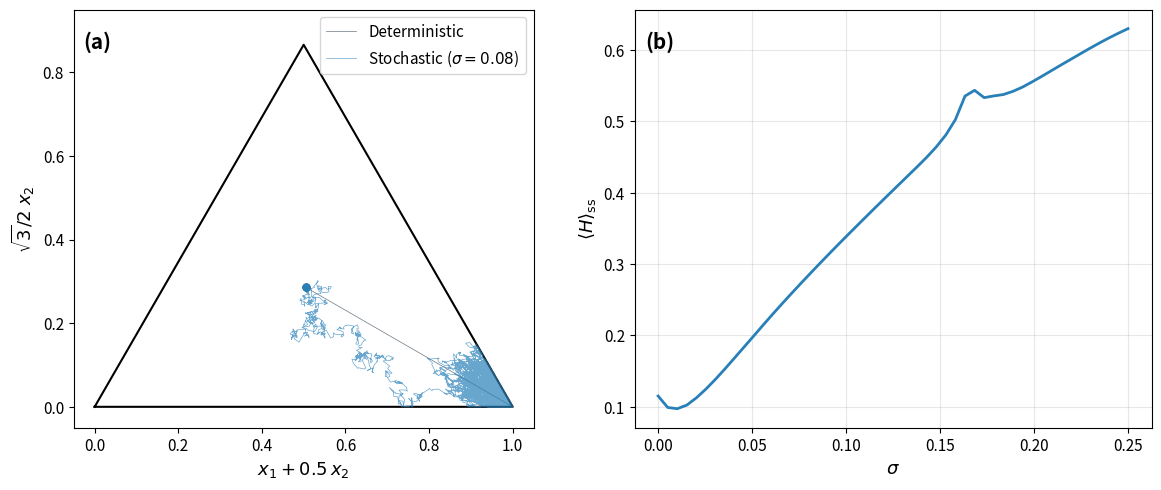

Here is the Python script that generated this plot:
"""
Figure 1: Basic phenomenology (simplex trajectories + noise response)
Output: fig1_basic_phenomenology.png
Runtime: ~1 min
"""
import numpy as np
import matplotlib.pyplot as plt

SEED = 42; DT = 0.01; STEPS = 5000; N = 3; EPS = 1e-8

def run_simplex(sigma, seed):
    rng = np.random.default_rng(seed)
    x = np.array([0.34, 0.33, 0.33])
    traj = [x.copy()]
    for _ in range(STEPS):
        f = x * (x - x.mean())
        x = x + f*DT + sigma*rng.standard_normal(N)*np.sqrt(DT)
        x = np.maximum(x, EPS); x /= x.sum()
        traj.append(x.copy())
    return np.array(traj)

def to_2d(traj):
    return traj[:,0] + 0.5*traj[:,1], np.sqrt(3)/2*traj[:,1]

def normalized_entropy(x):
    p = np.maximum(x, EPS); p /= p.sum()
    return -np.sum(p*np.log(p))/np.log(len(p))

traj_det = run_simplex(0.0, SEED)
traj_sto = run_simplex(0.08, SEED)

sigmas = np.linspace(0, 0.25, 50)
H_mean = []
for sig in sigmas:
    rng = np.random.default_rng(SEED)
    x = rng.dirichlet(np.ones(N))
    H_vals = []
    for t in range(STEPS):
        f = x*(x - x.mean())
        x = x + f*DT + sig*rng.standard_normal(N)*np.sqrt(DT)
        x = np.maximum(x, EPS); x /= x.sum()
        if t > 1000:
            H_vals.append(normalized_entropy(x))
    H_mean.append(np.mean(H_vals))

fig, axes = plt.subplots(1, 2, figsize=(12, 5))

for ax_i, (traj, label, color) in enumerate([
    (traj_det, 'Deterministic', '#2c3e50'),
    (traj_sto, 'Stochastic ($\\sigma=0.08$)', '#2980b9')]):
    ax = axes[0]
    tri_x = [0, 1, 0.5, 0]; tri_y = [0, 0, np.sqrt(3)/2, 0]
    if ax_i == 0: ax.plot(tri_x, tri_y, 'k-', lw=1.5)
    xx, yy = to_2d(traj)
    ax.plot(xx, yy, color=color, lw=0.5, alpha=0.7, label=label)
    ax.plot(xx[0], yy[0], 'o', color=color, ms=5, zorder=5)

axes[0].set_xlim(-0.05, 1.05); axes[0].set_ylim(-0.05, 0.95)
axes[0].set_aspect('equal'); axes[0].legend(fontsize=11, loc='upper right')
axes[0].set_xlabel('$x_1 + 0.5\\,x_2$', fontsize=13)
axes[0].set_ylabel('$\\sqrt{3}/2\\;x_2$', fontsize=13)
axes[0].tick_params(labelsize=11)
axes[0].text(0.02, 0.95, '(a)', transform=axes[0].transAxes, fontsize=15, fontweight='bold', va='top')

axes[1].plot(sigmas, H_mean, '-', color='#2980b9', lw=2)
axes[1].set_xlabel('$\\sigma$', fontsize=13)
axes[1].set_ylabel('$\\langle H \\rangle_\\mathrm{ss}$', fontsize=13)
axes[1].tick_params(labelsize=11); axes[1].grid(True, alpha=0.3)
axes[1].text(0.02, 0.95, '(b)', transform=axes[1].transAxes, fontsize=15, fontweight='bold', va='top')

plt.tight_layout()
plt.savefig('fig1_basic_phenomenology.png', dpi=300, bbox_inches='tight')
print('Saved: fig1_basic_phenomenology.png')
